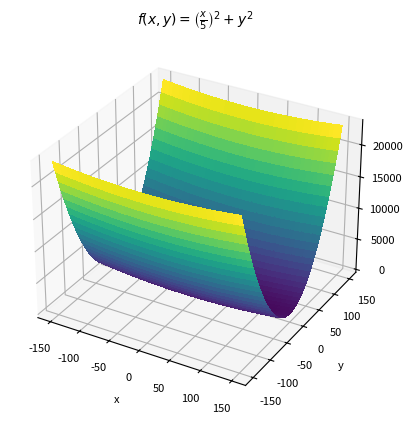

Here is the Python script that generated this plot: (Note: this script raises an exception after producing the figure.)
import numpy as np
import matplotlib.pyplot as plt
from mpl_toolkits.mplot3d import Axes3D
from matplotlib import cm
plt.rcParams.update({'font.size': 8})

# Define the function
def f(x,y):
    return (x/5)**2 + y**2

# Evaluate the function in the chosen domain
x = np.linspace(-150,150,1000)
y = np.linspace(-150,150,1000)
X,Y = np.meshgrid(x,y)
Z=f(X,Y)

# Create a 3D plot of the function
fig = plt.figure()
ax = fig.add_subplot(projection = '3d')
ax.plot_surface(X, Y, Z, cmap = cm.viridis, antialiased=False)
ax.set_xlabel('x')
ax.set_ylabel('y')
ax.set_zlabel('z')
plt.title(r"$f(x,y) = \left(\frac{x}{5}\right)^2+y^2$", size = 10, pad = 10)
plt.savefig(f"results/f_x_y.png", dpi = 300)